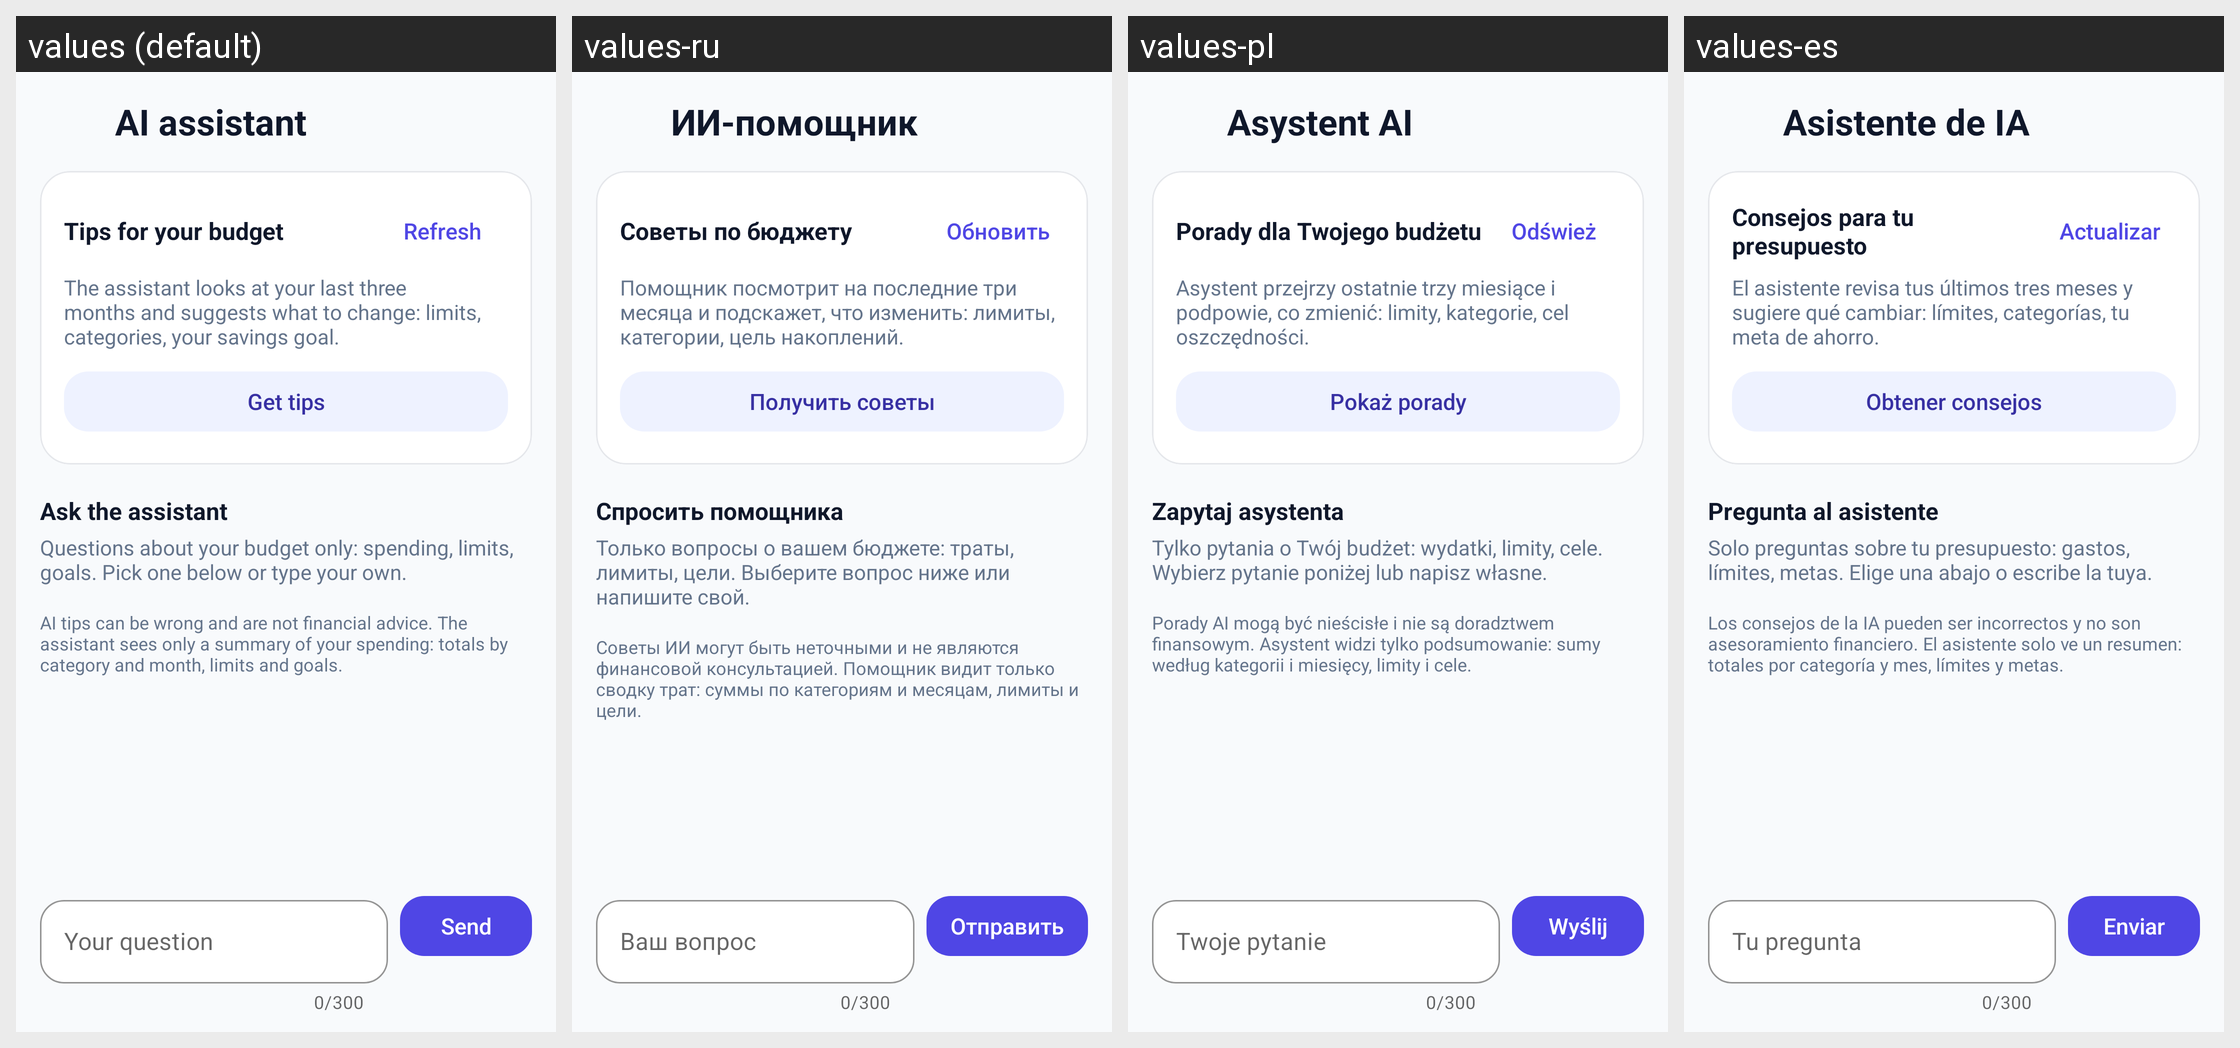

The Android screen above is rendered under several locales of the same app. Produce the string resources it draws, with the default and per-locale values.
Android screen res/layout/fragment_ai_assistant.xml rendered under 4 locales, left to right: values (default), values-ru, values-pl, values-es. Device: Nexus 5 (rendered at 1080×1920; each locale shown at half size, 540×960, under a caption strip naming it); theme Theme.BudJet.
Strings drawn on this screen, with the default value and each locale's value (text and hints the layout hard-codes, and strings that could not be matched under every locale, appear in the picture but are not listed):

ai_assistant_title
  values: AI assistant
  values-ru: ИИ-помощник
  values-pl: Asystent AI
  values-es: Asistente de IA

ai_tips_title
  values: Tips for your budget
  values-ru: Советы по бюджету
  values-pl: Porady dla Twojego budżetu
  values-es: Consejos para tu presupuesto

ai_tips_refresh
  values: Refresh
  values-ru: Обновить
  values-pl: Odśwież
  values-es: Actualizar

ai_tips_empty
  values: The assistant looks at your last three months and suggests what to change: limits, categories, your savings goal.
  values-ru: Помощник посмотрит на последние три месяца и подскажет, что изменить: лимиты, категории, цель накоплений.
  values-pl: Asystent przejrzy ostatnie trzy miesiące i podpowie, co zmienić: limity, kategorie, cel oszczędności.
  values-es: El asistente revisa tus últimos tres meses y sugiere qué cambiar: límites, categorías, tu meta de ahorro.

ai_tips_get
  values: Get tips
  values-ru: Получить советы
  values-pl: Pokaż porady
  values-es: Obtener consejos

ai_chat_title
  values: Ask the assistant
  values-ru: Спросить помощника
  values-pl: Zapytaj asystenta
  values-es: Pregunta al asistente

ai_chat_hint
  values: Questions about your budget only: spending, limits, goals. Pick one below or type your own.
  values-ru: Только вопросы о вашем бюджете: траты, лимиты, цели. Выберите вопрос ниже или напишите свой.
  values-pl: Tylko pytania o Twój budżet: wydatki, limity, cele. Wybierz pytanie poniżej lub napisz własne.
  values-es: Solo preguntas sobre tu presupuesto: gastos, límites, metas. Elige una abajo o escribe la tuya.

ai_disclaimer
  values: AI tips can be wrong and are not financial advice. The assistant sees only a summary of your spending: totals by category and month, limits and goals.
  values-ru: Советы ИИ могут быть неточными и не являются финансовой консультацией. Помощник видит только сводку трат: суммы по категориям и месяцам, лимиты и цели.
  values-pl: Porady AI mogą być nieścisłe i nie są doradztwem finansowym. Asystent widzi tylko podsumowanie: sumy według kategorii i miesięcy, limity i cele.
  values-es: Los consejos de la IA pueden ser incorrectos y no son asesoramiento financiero. El asistente solo ve un resumen: totales por categoría y mes, límites y metas.

ai_chat_input_hint
  values: Your question
  values-ru: Ваш вопрос
  values-pl: Twoje pytanie
  values-es: Tu pregunta

ai_chat_send
  values: Send
  values-ru: Отправить
  values-pl: Wyślij
  values-es: Enviar
